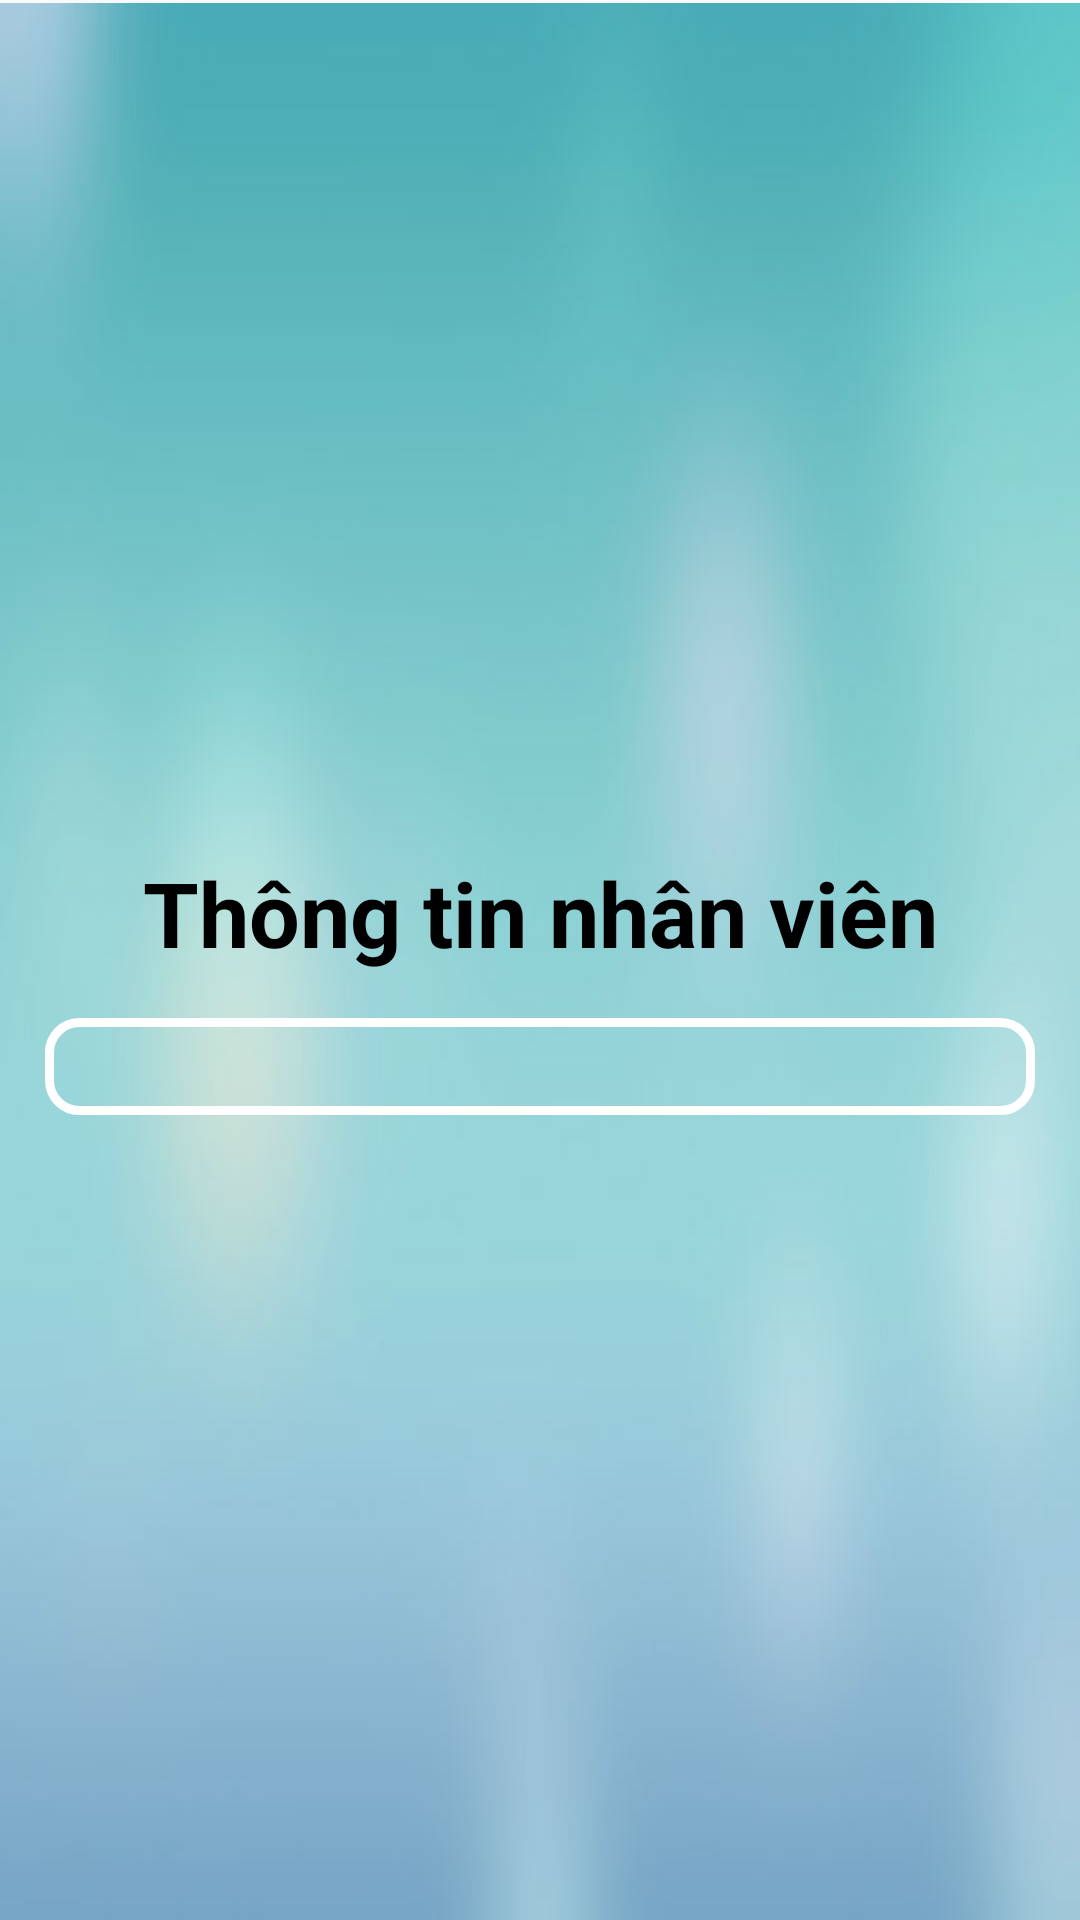

Android layout source for this screen:
<!-- AndroidManifest.xml: application theme AppTheme -->
<!-- res/layout/activity_checkin.xml -->
<?xml version="1.0" encoding="utf-8"?>
<LinearLayout xmlns:android="http://schemas.android.com/apk/res/android"
    xmlns:app="http://schemas.android.com/apk/res-auto"
    xmlns:tools="http://schemas.android.com/tools"
    android:layout_width="match_parent"
    android:layout_height="match_parent"
    android:weightSum="2"
    tools:context="com.example.dellcorei3.storemanagement.employee.LonginAndCheckin.Checkin"
    android:orientation="vertical"
    >

    <View
        android:layout_width="match_parent"
        android:layout_height="1dp"
        android:background="#FAFAFA"
        />
    <LinearLayout
        android:layout_width="match_parent"
        android:layout_height="match_parent"
        android:orientation="vertical"
        android:background="@drawable/test"
        android:gravity="center"
        >
    <LinearLayout
        android:layout_width="match_parent"
        android:layout_height="wrap_content"
        android:layout_marginTop="15dp"
        android:orientation="vertical"

        >
            <TextView
                android:gravity="center"
                android:layout_width="match_parent"
                android:layout_height="wrap_content"
                android:text="Thông tin nhân viên"
                android:textSize="30dp"
                android:textColor="#000000"
                android:textStyle="bold"
                />

    </LinearLayout>
    <LinearLayout
        android:layout_width="match_parent"
        android:layout_height="wrap_content"
        android:layout_marginLeft="15dp"
        android:layout_marginRight="15dp"
        android:layout_marginTop="15dp"
        android:background="@drawable/custom_textview"
        >
        <TextView
            android:id="@+id/txt_id_show_nv"
            android:layout_width="match_parent"
            android:layout_height="match_parent"
            android:textStyle="bold"
            android:textAlignment="center"
            android:textSize="24dp"
            android:textColor="#000000"


            />

    </LinearLayout>

    </LinearLayout>
</LinearLayout>
<!-- resources referenced by this layout -->
<resources>
  <!-- drawable custom_textview (drawable) -->
  <shape xmlns:android="http://schemas.android.com/apk/res/android"
      android:shape="rectangle"
      >
      <corners android:radius="10dip"/>
      <padding android:left="0dip" android:top="0dip"
          android:right="0dip" android:bottom="0dip" />
  
      <stroke  android:width="3dp" android:color="#FFFFFF"  />
  
  </shape>
  <!-- drawable test: jpg bitmap (drawable, 31322 bytes) -->
  <style name="AppTheme" parent="Theme.AppCompat.Light.DarkActionBar">
          
          <item name="colorPrimary">@color/colorPrimary</item>
          <item name="colorPrimaryDark">@color/colorPrimaryDark</item>
          <item name="colorAccent">@color/colorAccent</item>
      </style>
  <color name="colorPrimary">#7485e5</color>
  <color name="colorPrimaryDark">#969fd8</color>
  <color name="colorAccent">#f999b1</color>
</resources>
